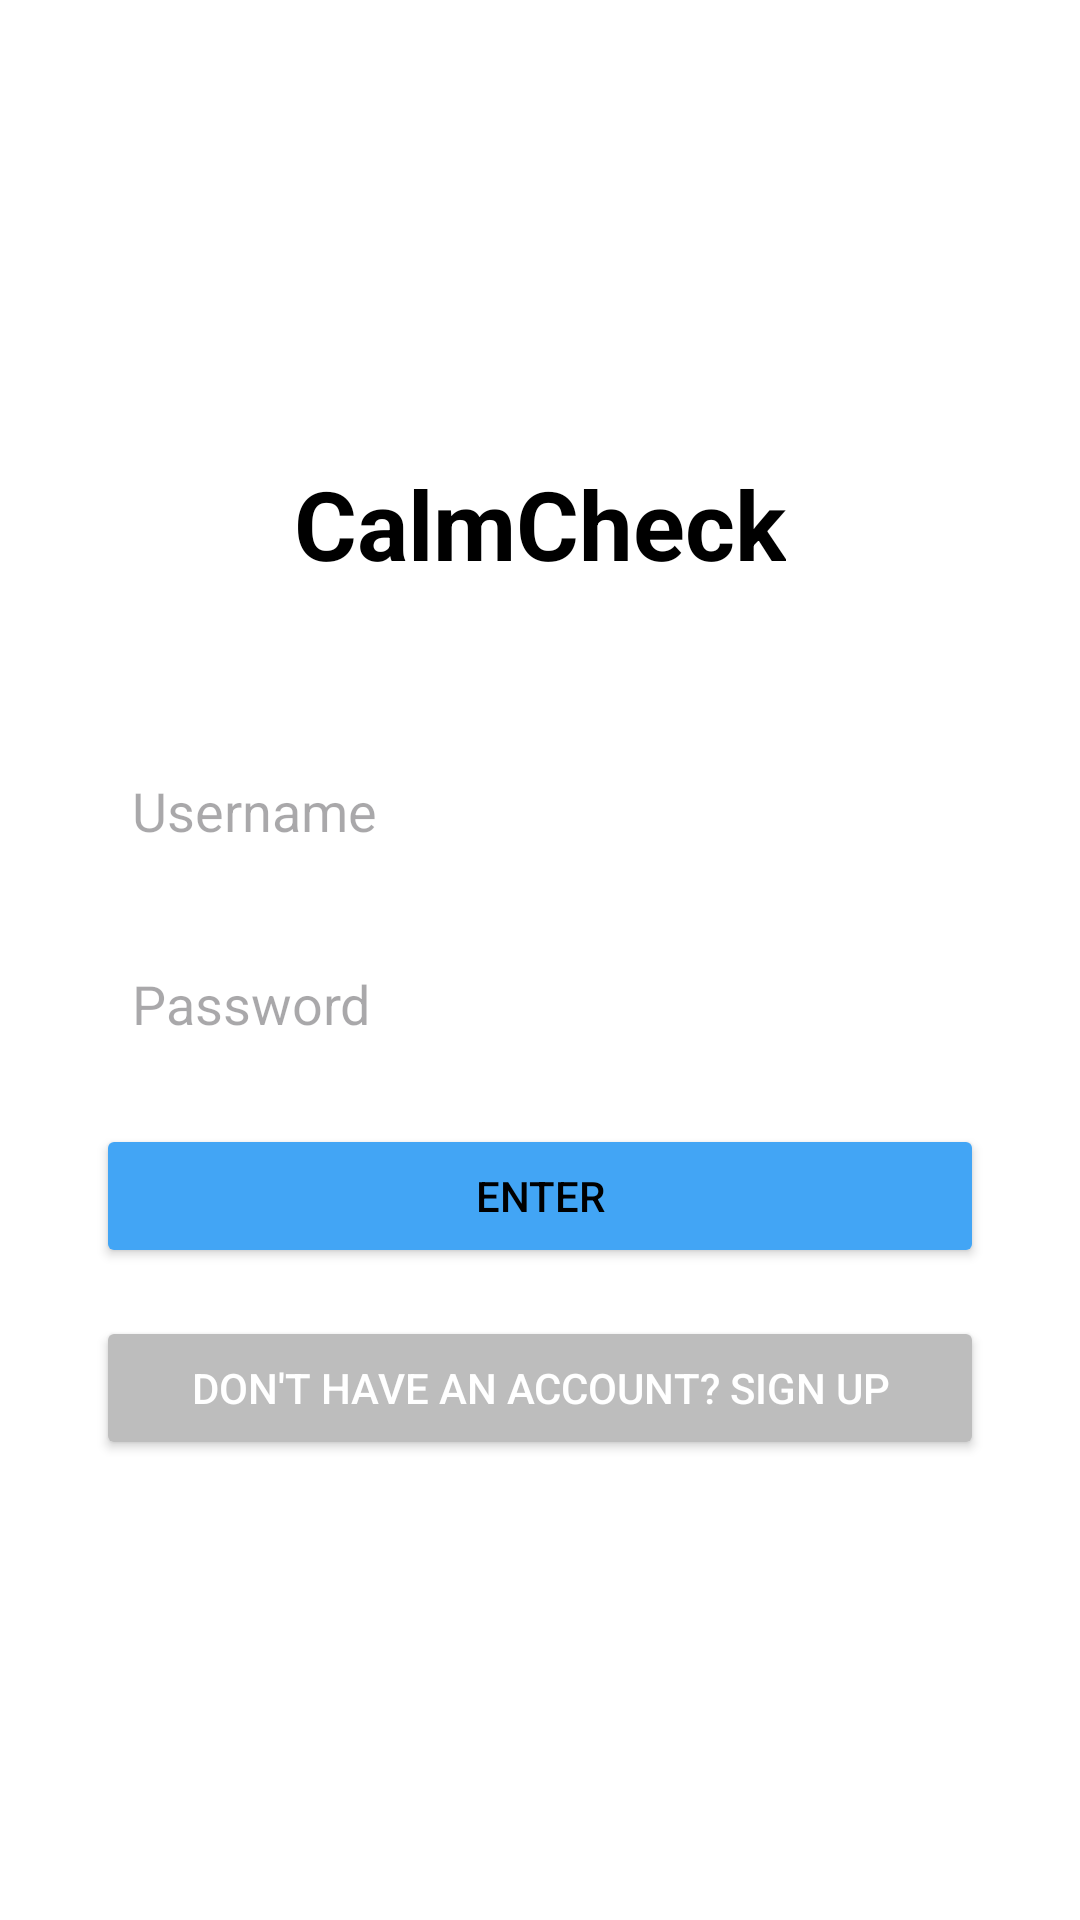

This screen was rendered from an Android layout file. Write that file and the resources it references.
<!-- AndroidManifest.xml: application theme Theme.CalmCheck -->
<!-- res/layout/activity_login.xml -->
<?xml version="1.0" encoding="utf-8"?>
<LinearLayout
    xmlns:android="http://schemas.android.com/apk/res/android"
    android:layout_width="match_parent"
    android:layout_height="match_parent"
    xmlns:app="http://schemas.android.com/apk/res-auto"
    android:orientation="vertical"
    android:padding="32dp"
    android:gravity="center"
    android:background="#FFFFFF">

    <TextView
        android:id="@+id/tvAppTitle"
        android:text="CalmCheck"
        android:layout_width="wrap_content"
        android:layout_height="wrap_content"
        android:layout_marginBottom="50dp"
        android:gravity="center"
        android:textColor="@android:color/black"
        android:textSize="32sp"
        android:textStyle="bold" />

    <EditText
        android:id="@+id/etUsername"
        android:layout_width="match_parent"
        android:layout_height="wrap_content"
        android:hint="Username"

        android:padding="12dp"
        android:textColor="#0D47A1"
        android:background="@drawable/edittext_rounded"
        app:layout_constraintTop_toBottomOf="@id/tvAppTitle"
        app:layout_constraintLeft_toLeftOf="parent"
        app:layout_constraintRight_toRightOf="parent"/>

    <EditText
        android:id="@+id/etPassword"
        android:layout_width="match_parent"
        android:layout_height="wrap_content"
        android:hint="Password"
        android:inputType="textPassword"
        android:padding="12dp"
        android:background="@drawable/edittext_rounded"
        app:layout_constraintTop_toBottomOf="@id/etUsername"
        android:layout_marginTop="16dp"/>


    <Button
        android:id="@+id/btnLogin"
        android:layout_width="match_parent"
        android:layout_height="wrap_content"
        android:layout_marginTop="16dp"
        android:backgroundTint="#42A5F5"
        android:elevation="6dp"
        android:text="Enter"
        android:textColor="@android:color/black" />

    <Button
        android:id="@+id/btnGoToSignup"
        android:layout_width="match_parent"
        android:layout_height="wrap_content"
        android:text="Don't have an account? Sign up"
        app:layout_constraintTop_toBottomOf="@id/btnLogin"
        android:layout_marginTop="16dp"
        android:backgroundTint="#BDBDBD"
        android:textColor="#FFFFFF"/>


</LinearLayout>
<!-- resources referenced by this layout -->
<resources>
  <style name="Theme.CalmCheck" parent="Base.Theme.CalmCheck" />
  <style name="Base.Theme.CalmCheck" parent="Theme.Material3.DayNight.NoActionBar">
          
          
      </style>
</resources>
